The GitHub repository adikuma/Skin-Lesion-Classification contains a labelled image folder "HAM10000" with 5 categories: akiec, bcc, bkl, mel, vasc. Examples follow, each with its label.

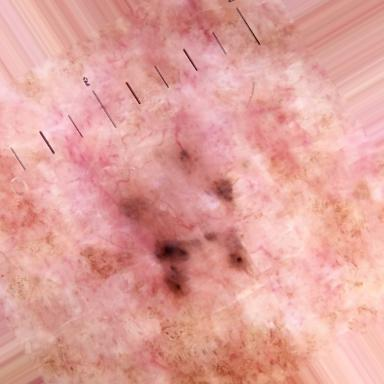
Label: bcc

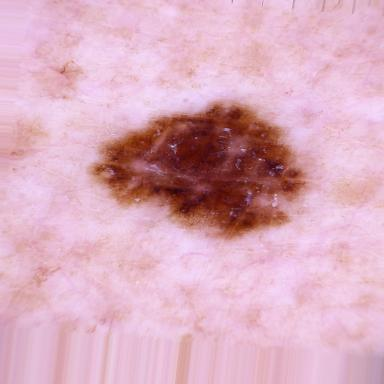
Label: mel

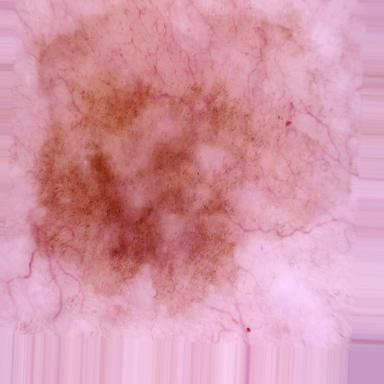
Label: bkl

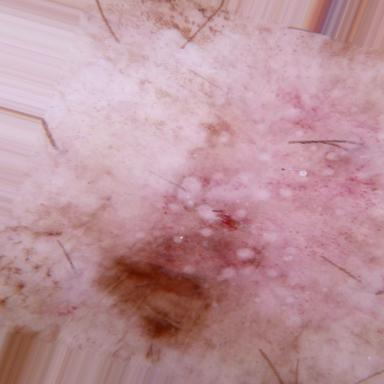
Label: akiec

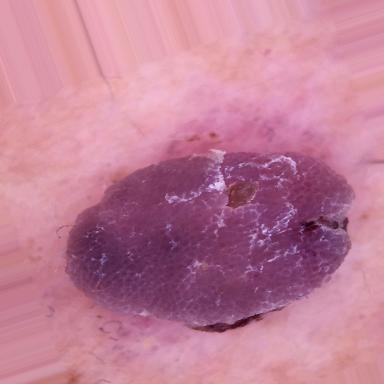
Label: bkl

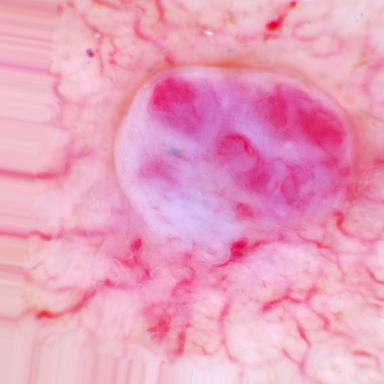
Label: vasc
